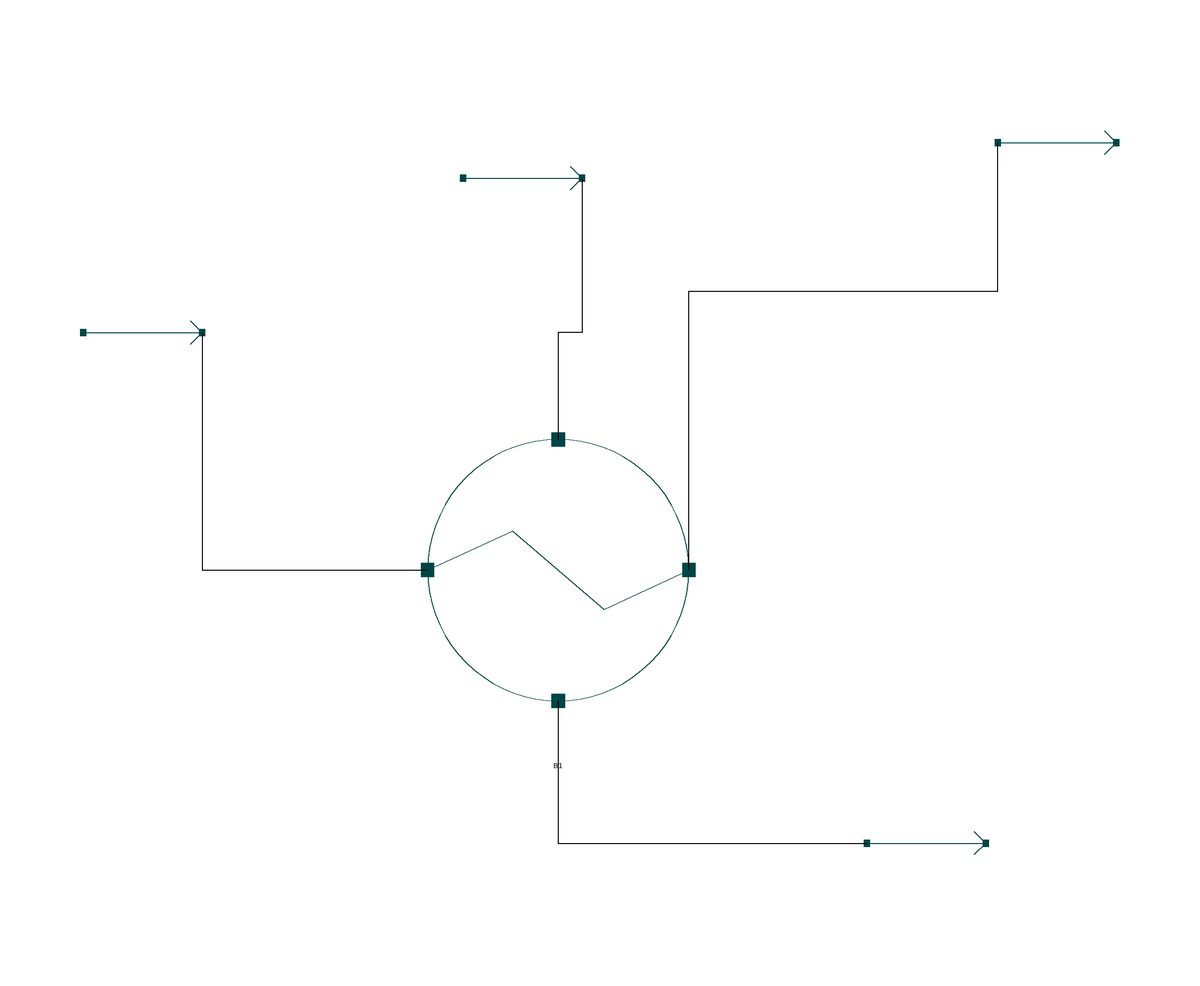

The Modelica model whose source follows is shown above as a component diagram (icons at their Placement, wires along their Line points).

model ShellnTubeHXSimulation "Calculating outlet temperatures of material stream by specifying the shell and tube side properties in a Heat Exchanger"
  extends Modelica.Icons.Example;
  import data = Simulator.Files.ChemsepDatabase;
    
    parameter data.Water wat;
    parameter data.Noctane oct;
    parameter data.Nnonane non;
    parameter data.Ndecane dec;
    
    parameter Integer Nc = 4;
    parameter data.GeneralProperties C[Nc] = {wat,oct,non,dec};
    
    Simulator.UnitOperations.HeatExchanger B1( C = C,Cmode = "Design", Mode = "CounterCurrent", Nc = Nc, Pdelc = 0, Pdelh = 0, Qloss = 0) annotation(
      Placement(visible = true, transformation(origin = {-16, -2}, extent = {{-22, -22}, {22, 22}}, rotation = 0)));
    Simulator.Examples.HeatExchanger.MS S1(Nc = Nc, C = C) annotation(
      Placement(visible = true, transformation(origin = {-86, 38}, extent = {{-10, -10}, {10, 10}}, rotation = 0)));
    Simulator.Examples.HeatExchanger.MS S3(Nc = Nc, C = C) annotation(
      Placement(visible = true, transformation(origin = {68, 70}, extent = {{-10, -10}, {10, 10}}, rotation = 0)));
    Simulator.Examples.HeatExchanger.MS S2(Nc = Nc, C = C) annotation(
      Placement(visible = true, transformation(origin = {-22, 64}, extent = {{-10, -10}, {10, 10}}, rotation = 0)));
    Simulator.Examples.HeatExchanger.MS S4(Nc = Nc, C = C) annotation(
      Placement(visible = true, transformation(origin = {46, -48}, extent = {{-10, -10}, {10, 10}}, rotation = 0)));
  
  equation
  connect(S1.Out, B1.In_Hot) annotation(
      Line(points = {{-76, 38}, {-76, -2}, {-38, -2}}));
  connect(B1.Out_Hot, S3.In) annotation(
      Line(points = {{6, -2}, {6, 45}, {58, 45}, {58, 70}}));
  connect(B1.Out_Cold, S4.In) annotation(
      Line(points = {{-16, -24}, {-16, -48}, {36, -48}}));
  connect(S2.Out, B1.In_Cold) annotation(
      Line(points = {{-12, 64}, {-12, 38}, {-16, 38}, {-16, 20}}));
  S1.x_pc[1, :] = {0, 0, 0.1, 0.9};
  S2.x_pc[1, :] = {1, 0, 0, 0};
  S1.F_p[1] = 212.94371;
  S2.F_p[1] = 3077.38424;
  S1.T = 377.03889;
  S2.T = 304.26111;
  S1.P = 1116948.66173;
  S2.P = 606737.54464;
  annotation(
      Documentation(info = "<html><head></head><body><span style=\"font-size: 12px;\">This is an executable model to simualate the Heat Exchanger example where all the components are defined, material stream &amp; heat exchanger specifications are declared, model instances are connected.&nbsp;</span><a href=\"modelica://Simulator.UnitOperations.HeatExchanger\" style=\"font-size: 12px;\">Heat Exchanger</a><span style=\"font-size: 12px;\">&nbsp;model from the UnitOperations package has been instantiated here.</span><div style=\"font-size: 12px;\"><br></div><div style=\"font-size: 12px;\"><div><b>Material Stream Information</b></div><div><br></div><div><b>Hot Stream</b></div><div><b>Molar Flow Rate:</b>&nbsp;212.94371 mol/s</div><div><b>Mole Fraction (Water):</b>&nbsp;0</div><div><b>Mole Fraction (N-Octane):</b>&nbsp;0</div><div><div><b>Mole Fraction (N-Nonane):</b>&nbsp;0.1</div><div><b>Mole Fraction (N-Decane):</b>&nbsp;0.9</div></div><div><b>Pressure:</b>&nbsp;1116948.66 Pa</div><div><b>Temperature:</b>&nbsp;377.03889 K</div><div><br></div><div><br></div><div><b>Cold Stream</b></div><div><div><b>Molar Flow Rate:</b>&nbsp;3077.38424 mol/s</div><div><div><b>Mole Fraction (Water):</b>&nbsp;1</div><div><b>Mole Fraction (N-Octane):</b>&nbsp;0</div><div><div><b>Mole Fraction (N-Nonane):</b>&nbsp;1</div></div><div><b>Mole Fraction (N-Decane):</b>&nbsp;0</div><div><b>Pressure:</b>&nbsp;606737.54464 Pa</div></div><div><b>Temperature:</b>&nbsp;304.26111 K</div></div></div></body></html>"));
      end ShellnTubeHXSimulation;